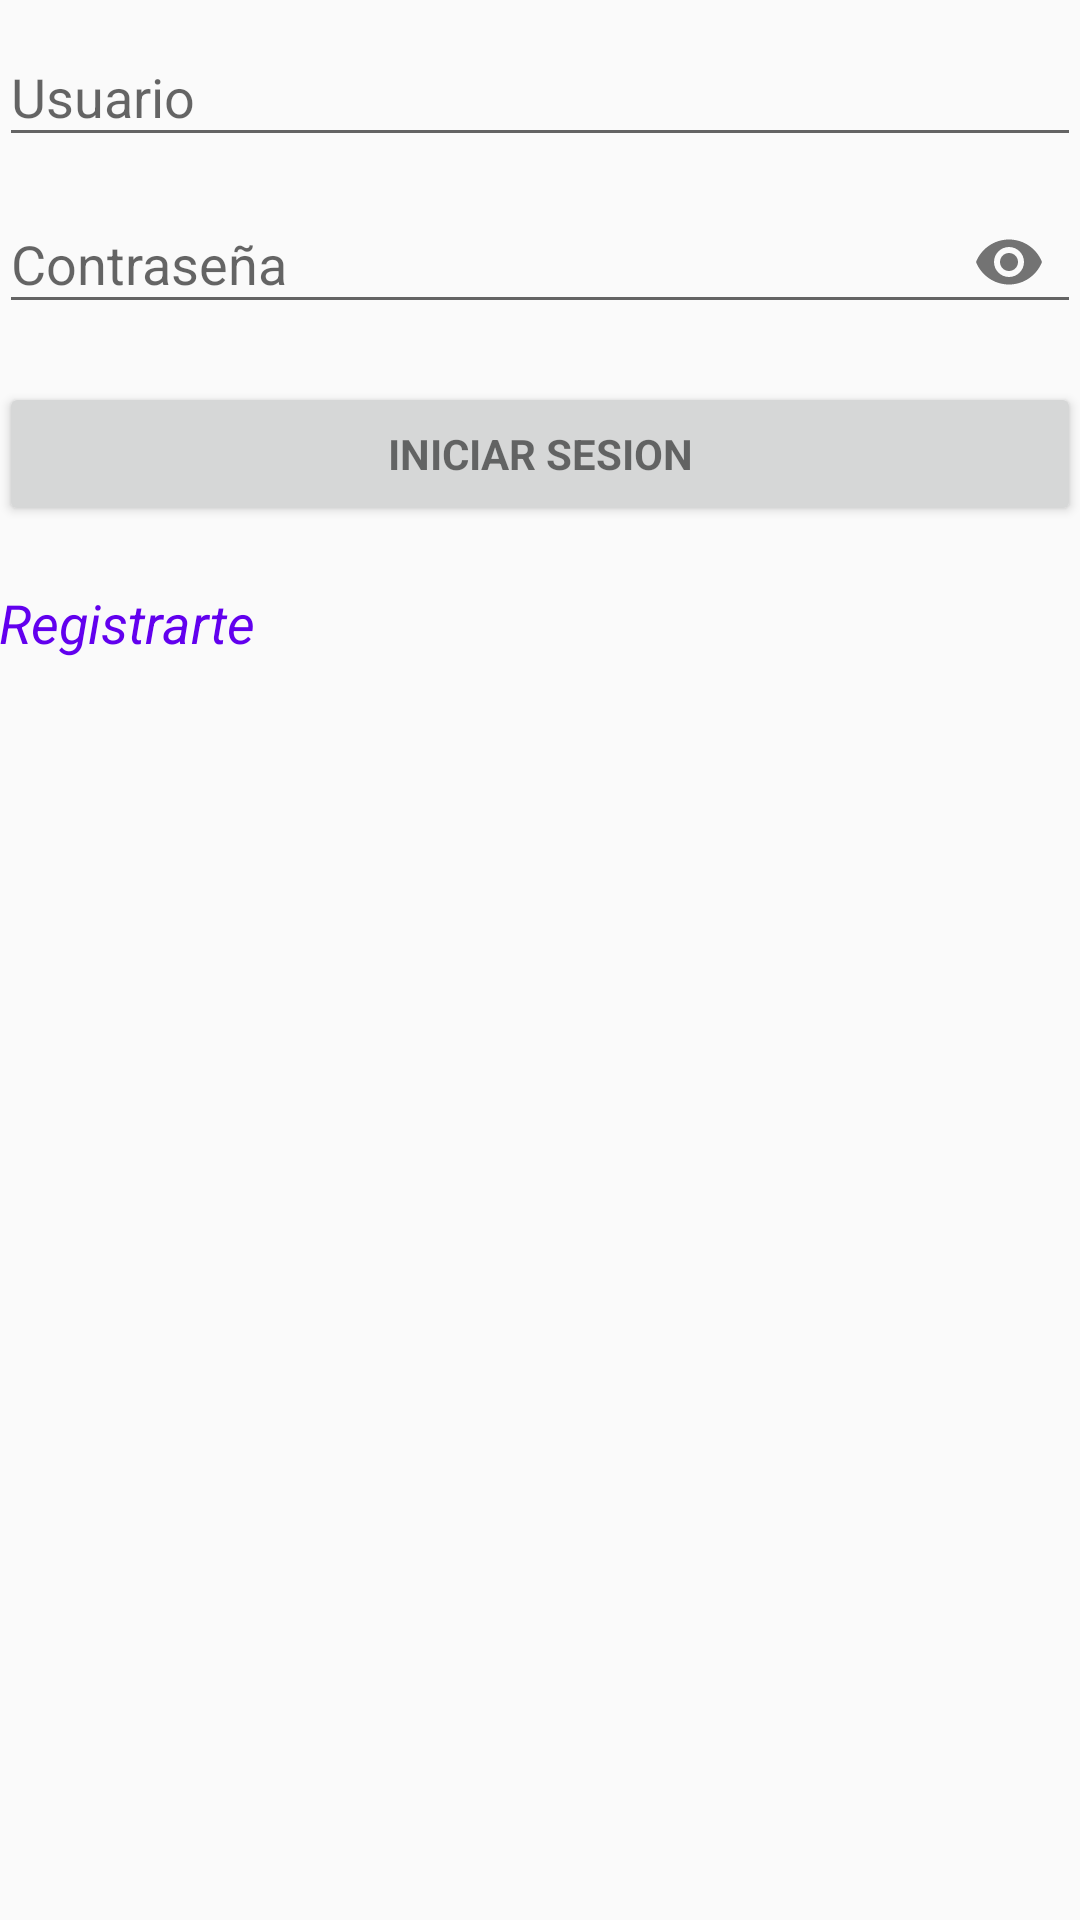

Write the Android layout XML for this screen, with the resource values it uses.
<!-- AndroidManifest.xml: application theme AppTheme -->
<!-- res/layout/activity_login.xml -->
<LinearLayout xmlns:android="http://schemas.android.com/apk/res/android"
    xmlns:tools="http://schemas.android.com/tools"
    android:layout_width="match_parent"
    android:layout_height="match_parent"
    xmlns:app="http://schemas.android.com/apk/res-auto"
    android:gravity="center_horizontal"
    android:orientation="vertical"
    android:paddingBottom="@dimen/activity_vertical_margin"
    android:paddingLeft="@dimen/activity_horizontal_margin"
    android:paddingRight="@dimen/activity_horizontal_margin"
    android:paddingTop="@dimen/activity_vertical_margin"
    tools:context=".Activity.Login">


    <ScrollView
        android:id="@+id/login_form"
        android:layout_width="match_parent"
        android:layout_height="match_parent">

        <LinearLayout
            android:id="@+id/email_login_form"
            android:layout_width="match_parent"
            android:layout_height="wrap_content"
            android:orientation="vertical">

            <android.support.design.widget.TextInputLayout
                android:layout_width="match_parent"
                android:layout_height="wrap_content">

                <AutoCompleteTextView
                    android:id="@+id/act_usuario"
                    android:layout_width="match_parent"
                    android:layout_height="wrap_content"
                    android:hint="Usuario"
                    android:inputType="textEmailAddress"
                    android:maxLines="1"
                    android:singleLine="true" />

            </android.support.design.widget.TextInputLayout>

            <android.support.design.widget.TextInputLayout
                android:layout_width="match_parent"
                android:layout_height="wrap_content"
                app:passwordToggleEnabled="true">

                <EditText
                    android:id="@+id/edt_password"
                    android:layout_width="match_parent"
                    android:layout_height="wrap_content"
                    android:hint="Contraseña"
                    android:inputType="textPassword"
                    android:maxLines="1"
                    android:singleLine="true" />

            </android.support.design.widget.TextInputLayout>

            <Button
                android:id="@+id/btn_login"
                style="?android:textAppearanceSmall"
                android:layout_width="match_parent"
                android:layout_height="wrap_content"
                android:layout_marginTop="16dp"
                android:text="INICIAR SESION"
                android:textStyle="bold" />

            <TextView
                android:id="@+id/txt_resgistrate"
                android:text="Registrarte"
                android:layout_width="wrap_content"
                android:layout_height="wrap_content"
                android:textStyle="italic"
                android:textColor="@color/colorPrimary"
                android:textSize="18dp"
                android:layout_marginTop="20dp"
                 />

        </LinearLayout>
    </ScrollView>
</LinearLayout>
<!-- resources referenced by this layout -->
<resources>
  <style name="AppTheme" parent="Theme.AppCompat.Light.DarkActionBar">
          
          <item name="colorPrimary">@color/colorPrimary</item>
          <item name="colorPrimaryDark">@color/colorPrimaryDark</item>
          <item name="colorAccent">@color/colorAccent</item>
  
  
          
      </style>
  <!-- not gathered from this repository: default colours our renderer supplied (Android Studio template values) -->
  <color name="colorPrimary">#FF6200EE</color>
  <color name="colorPrimaryDark">#FF3700B3</color>
  <color name="colorAccent">#FF03DAC5</color>
</resources>
